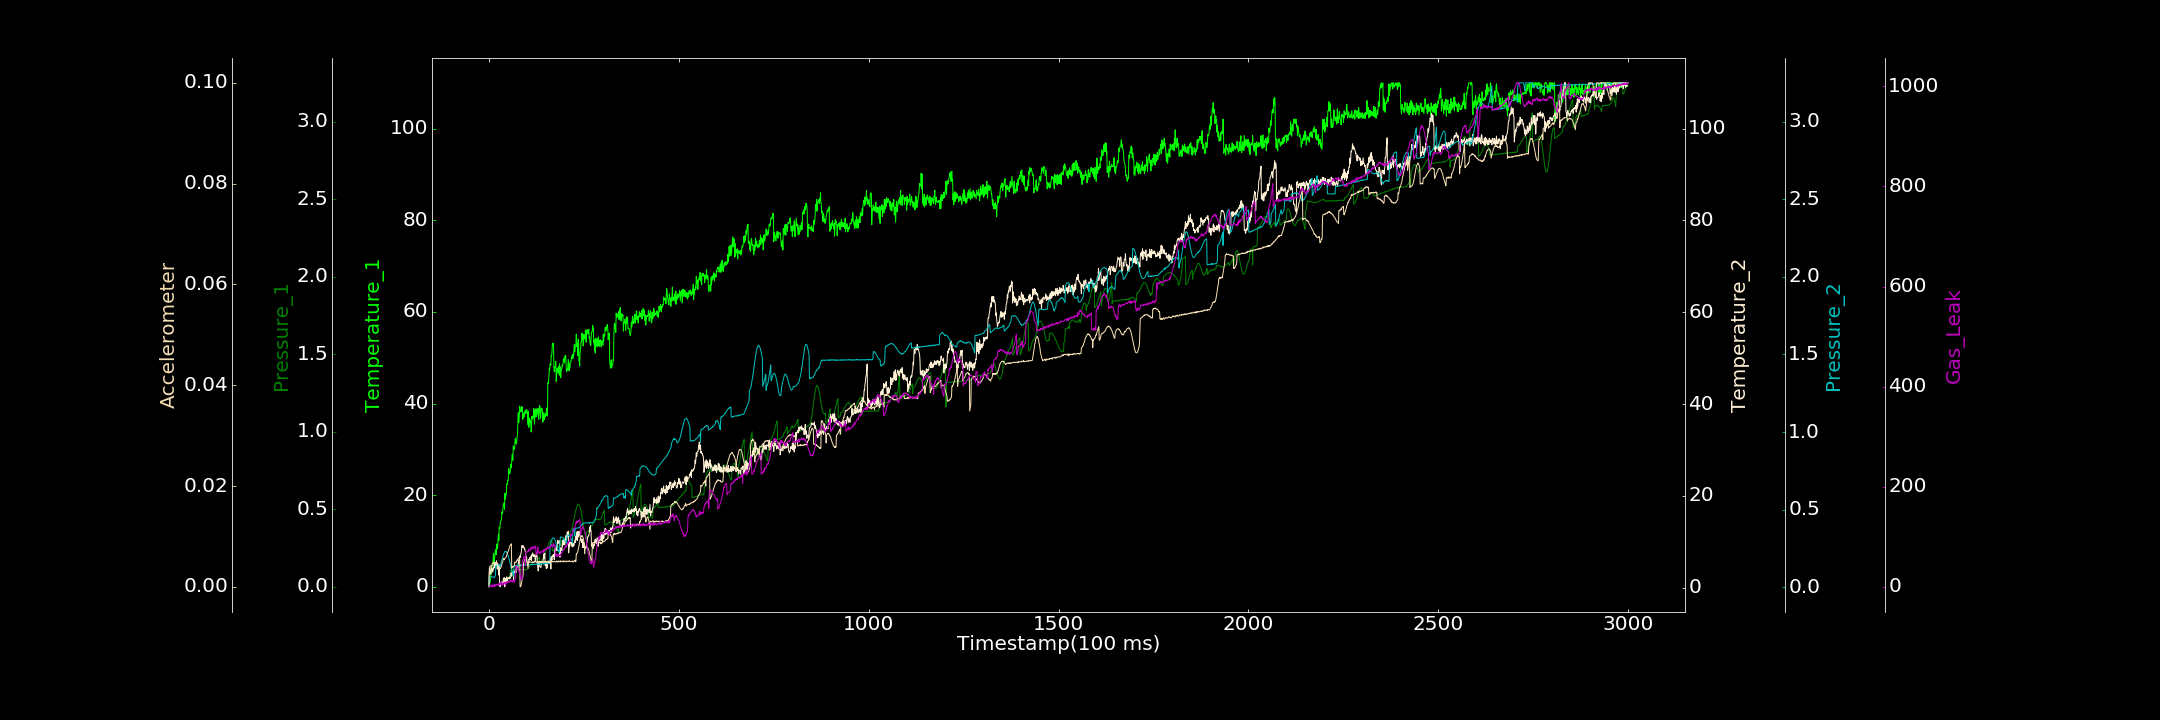

The data file committed next to this chart (first rows):
0.000000000, 0.000000000, 0.000312947, 0.862227461, 0.002931943, 0.000000000, 0.000000000
1, 0.5397, 0.000000000, 3.323, 0.07044, 0.003723, 0.000000000
2, 0.8317, 0.0008493, 4.241, 0.07056, 0.003718, 0.6967
3, 1.081, 0.000000000, 3.3, 0.06932, 0.004119, 0.000000000
4, 1.17, 0.003218, 3.045, 0.06838, 0.003983, 0.2464
5, 2.523, 0.001666, 2.915, 0.06926, 0.004017, 4.06
6, 3.817, 0.002159, 4.363, 0.07028, 0.004264, 2.922
7, 3.001, 0.004314, 4.174, 0.06894, 0.004148, 1.128
8, 4.467, 0.005838, 3.755, 0.06653, 0.004302, 0.000000000
9, 4.662, 0.005609, 3.895, 0.06512, 0.004688, 1.915
10, 4.865, 0.0076, 3.398, 0.06708, 0.004615, 0.2204
11, 6.065, 0.006163, 4.321, 0.06726, 0.004749, 3.791
12, 7.318, 0.008149, 3.961, 0.06489, 0.004816, 1.826
13, 5.045, 0.007863, 4.651, 0.06416, 0.004827, 3.239
14, 5.722, 0.01084, 5.554, 0.06136, 0.004886, 0.2431
15, 6.323, 0.009905, 4.319, 0.06425, 0.004864, 4.737
16, 7.283, 0.01133, 5.479, 0.06965, 0.004889, 3.792
17, 7.902, 0.01171, 4.87, 0.07637, 0.004729, 2.763
18, 8.098, 0.01207, 4.741, 0.1371, 0.004745, 1.411
19, 6.974, 0.0144, 4.651, 0.1342, 0.004624, 4.547
20, 9.306, 0.0121, 5.833, 0.1369, 0.004402, 4.691
21, 9.305, 0.01333, 5.163, 0.1407, 0.00447, 5.376
22, 8.271, 0.01502, 4.02, 0.1419, 0.004153, 3.131
23, 9.071, 0.01488, 5.304, 0.1432, 0.004044, 4.628
24, 10.42, 0.01557, 4.279, 0.1436, 0.003767, 4.483
25, 11.48, 0.01677, 4.083, 0.1453, 0.00369, 2.918
26, 10.09, 0.0192, 2.714, 0.1442, 0.003692, 6.541
27, 13, 0.01786, 4.916, 0.146, 0.003719, 3.17
28, 12.71, 0.01864, 1.159, 0.1452, 0.003642, 6.431
29, 12.83, 0.01998, 0.173, 0.1347, 0.003683, 5.851
30, 14.11, 0.0216, 0.5047, 0.1386, 0.003619, 7.338
31, 14.37, 0.02115, 0.7229, 0.1492, 0.003787, 7.439
32, 14.43, 0.021, 1.176, 0.1588, 0.003967, 4.133
33, 14.87, 0.02158, 1.245, 0.1681, 0.004131, 9.427
34, 16.33, 0.02445, 1.302, 0.1755, 0.004441, 8.334
35, 16.02, 0.02462, 1.151, 0.1851, 0.004793, 2.814
36, 16.11, 0.02563, 0.6956, 0.1965, 0.004875, 5.14
37, 17.62, 0.02523, 0.9458, 0.2009, 0.00525, 7.316
38, 17.9, 0.02824, 2.008, 0.2088, 0.005656, 5.099
39, 17.67, 0.02757, 1.437, 0.2175, 0.005439, 5.477
40, 18.39, 0.02809, 2.183, 0.2204, 0.005341, 8.224
41, 16.92, 0.02653, 1.643, 0.2259, 0.005589, 8.391
42, 20.4, 0.03199, 0.1825, 0.231, 0.00566, 8.991
43, 19.12, 0.03174, 1.999, 0.229, 0.005697, 6.166
44, 19.66, 0.03255, 1.293, 0.2304, 0.005783, 3.609
45, 20.42, 0.03056, 1.799, 0.2282, 0.005838, 9.453
46, 20.28, 0.03388, 2.135, 0.2296, 0.006111, 5.693
47, 22.45, 0.03376, 2.338, 0.2241, 0.006176, 7.948
48, 22.34, 0.03101, 1.349, 0.2195, 0.006482, 8.919
49, 23.13, 0.03351, 2.069, 0.2129, 0.006839, 10.85
50, 23.07, 0.03562, 1.971, 0.2076, 0.006895, 8.302
51, 23.53, 0.04584, 2.085, 0.1995, 0.007085, 10.6
52, 25.8, 0.05175, 2.002, 0.1929, 0.007403, 11.34
53, 25.32, 0.06066, 2.177, 0.1831, 0.007469, 9.524
54, 24.78, 0.06935, 2.34, 0.1745, 0.007919, 9.791
55, 24.65, 0.07961, 1.876, 0.1627, 0.00807, 11.72
56, 25.09, 0.09027, 2.208, 0.1524, 0.008185, 12.88
57, 26.76, 0.1079, 2.198, 0.1427, 0.008262, 11.25
58, 25.93, 0.1062, 3.164, 0.1293, 0.008369, 9.106
59, 26.45, 0.1082, 2.987, 0.1222, 0.008527, 12.52
60, 27.26, 0.1055, 2.491, 0.1102, 0.003671, 13.26
... 2,939 more rows
